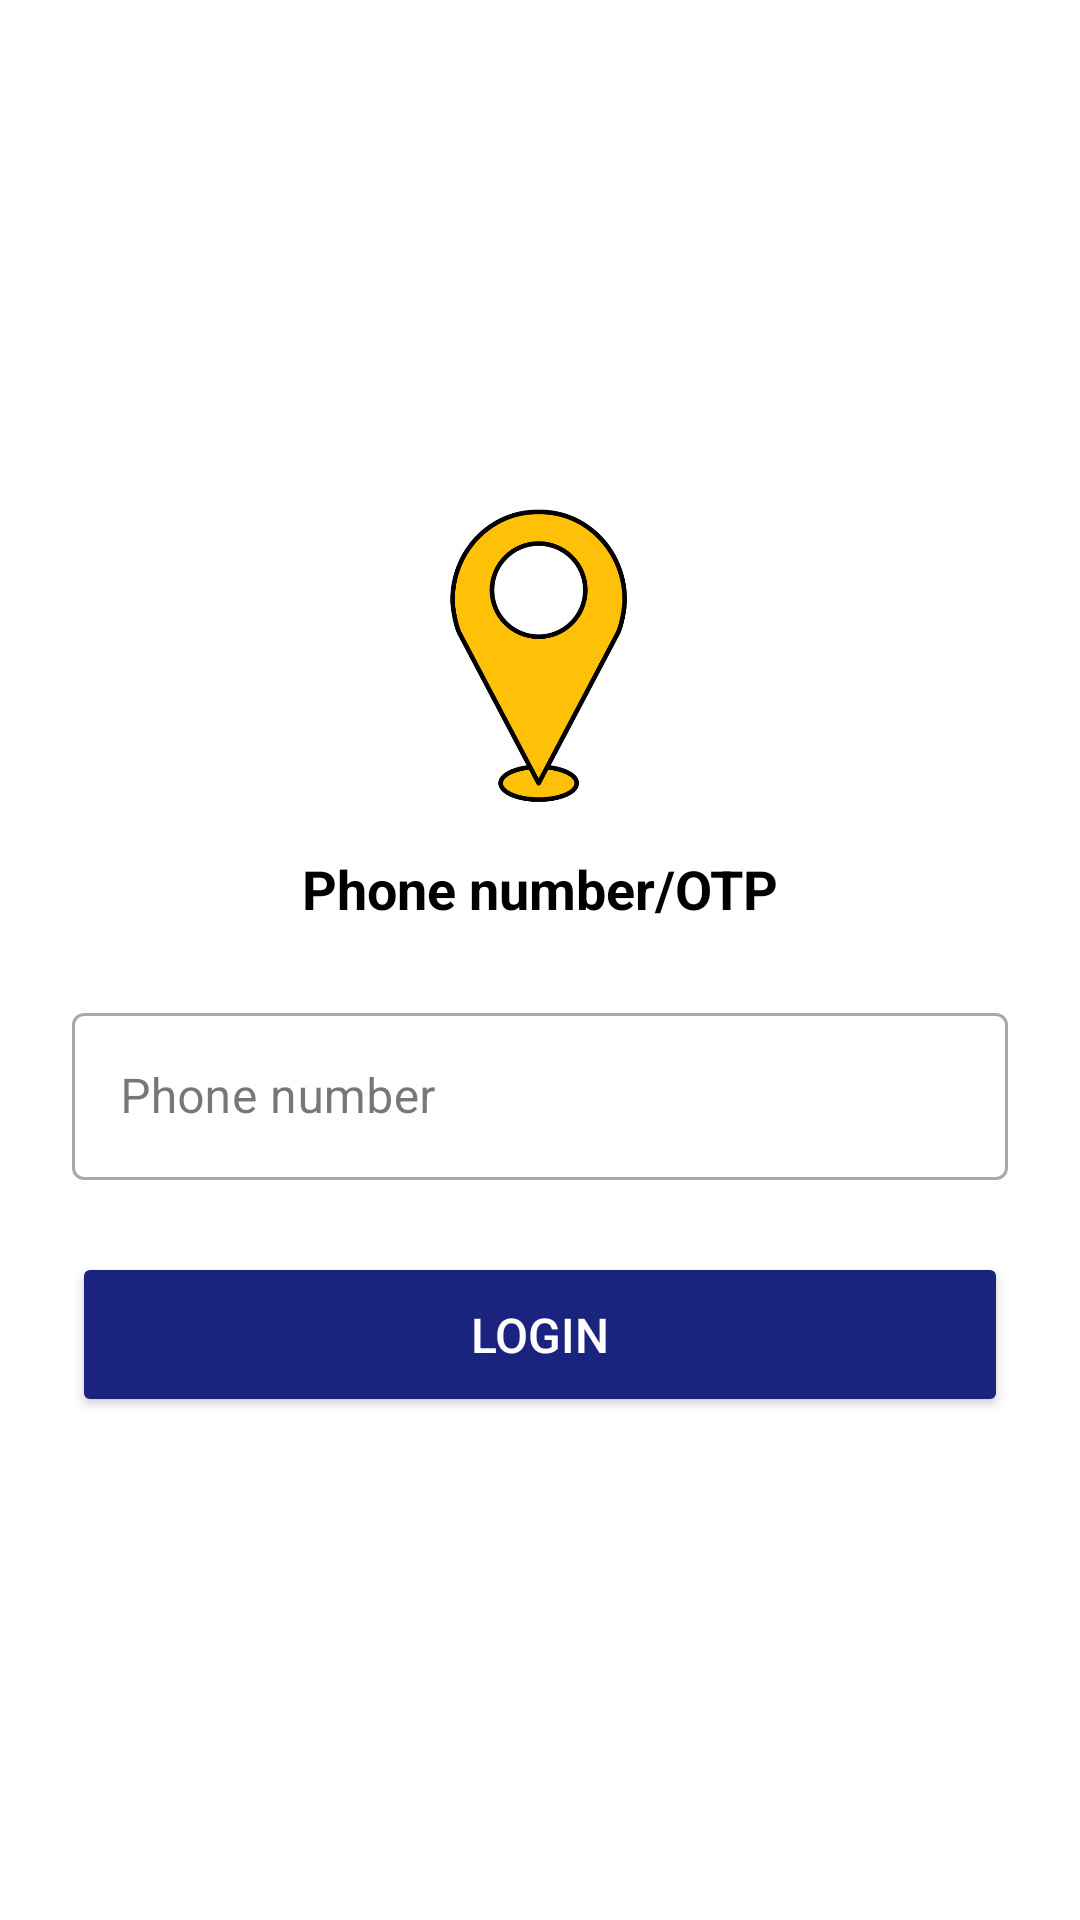

Produce the Android XML layout that renders to this screen, including the resource entries it uses.
<!-- AndroidManifest.xml: application theme Theme.TriXpress -->
<!-- res/layout/activity_login.xml -->
<?xml version="1.0" encoding="utf-8"?>
<androidx.constraintlayout.widget.ConstraintLayout
    xmlns:android="http://schemas.android.com/apk/res/android"
    xmlns:app="http://schemas.android.com/apk/res-auto"
    android:layout_width="match_parent"
    android:layout_height="match_parent"
    android:background="#FFFFFF"
    android:padding="24dp">

    
    <ImageView
        android:id="@+id/imgLoginPin"
        android:layout_width="100dp"
        android:layout_height="100dp"
        android:src="@drawable/mapicon"
        android:contentDescription="Location Pin"
        app:layout_constraintBottom_toTopOf="@id/tvLoginTitle"
        app:layout_constraintEnd_toEndOf="parent"
        app:layout_constraintStart_toStartOf="parent"
        app:layout_constraintTop_toTopOf="parent"
        app:layout_constraintVertical_chainStyle="packed" />

    
    <TextView
        android:id="@+id/tvLoginTitle"
        android:layout_width="wrap_content"
        android:layout_height="wrap_content"
        android:text="Phone number/OTP"
        android:textSize="18sp"
        android:textStyle="bold"
        android:textColor="#000000"
        android:layout_marginTop="16dp"
        app:layout_constraintBottom_toTopOf="@id/tilPhone"
        app:layout_constraintEnd_toEndOf="parent"
        app:layout_constraintStart_toStartOf="parent"
        app:layout_constraintTop_toBottomOf="@id/imgLoginPin" />

    
    <com.google.android.material.textfield.TextInputLayout
        android:id="@+id/tilPhone"
        android:layout_width="0dp"
        android:layout_height="wrap_content"
        android:layout_marginTop="24dp"
        android:hint="Phone number"
        style="@style/Widget.MaterialComponents.TextInputLayout.OutlinedBox"
        app:layout_constraintBottom_toTopOf="@id/btnLogin"
        app:layout_constraintEnd_toEndOf="parent"
        app:layout_constraintStart_toStartOf="parent"
        app:layout_constraintTop_toBottomOf="@id/tvLoginTitle">

        <com.google.android.material.textfield.TextInputEditText
            android:id="@+id/etPhone"
            android:layout_width="match_parent"
            android:layout_height="wrap_content"
            android:inputType="phone"
            android:maxLines="1" />
    </com.google.android.material.textfield.TextInputLayout>


    <Button
        android:id="@+id/btnLogin"
        android:layout_width="0dp"
        android:layout_height="55dp"
        android:text="Login"
        android:textColor="#FFFFFF"
        android:textSize="16sp"
        android:backgroundTint="#1A237E"
        android:layout_marginTop="24dp"
        app:layout_constraintBottom_toBottomOf="parent"
        app:layout_constraintEnd_toEndOf="parent"
        app:layout_constraintStart_toStartOf="parent"
        app:layout_constraintTop_toBottomOf="@id/tilPhone" />

</androidx.constraintlayout.widget.ConstraintLayout>
<!-- resources referenced by this layout -->
<resources>
  <!-- drawable mapicon: png bitmap (drawable, 47612 bytes) -->
  <style name="Theme.TriXpress" parent="Base.Theme.TriXpress" />
  <style name="Base.Theme.TriXpress" parent="Theme.Material3.DayNight.NoActionBar">
          
          
      </style>
</resources>
